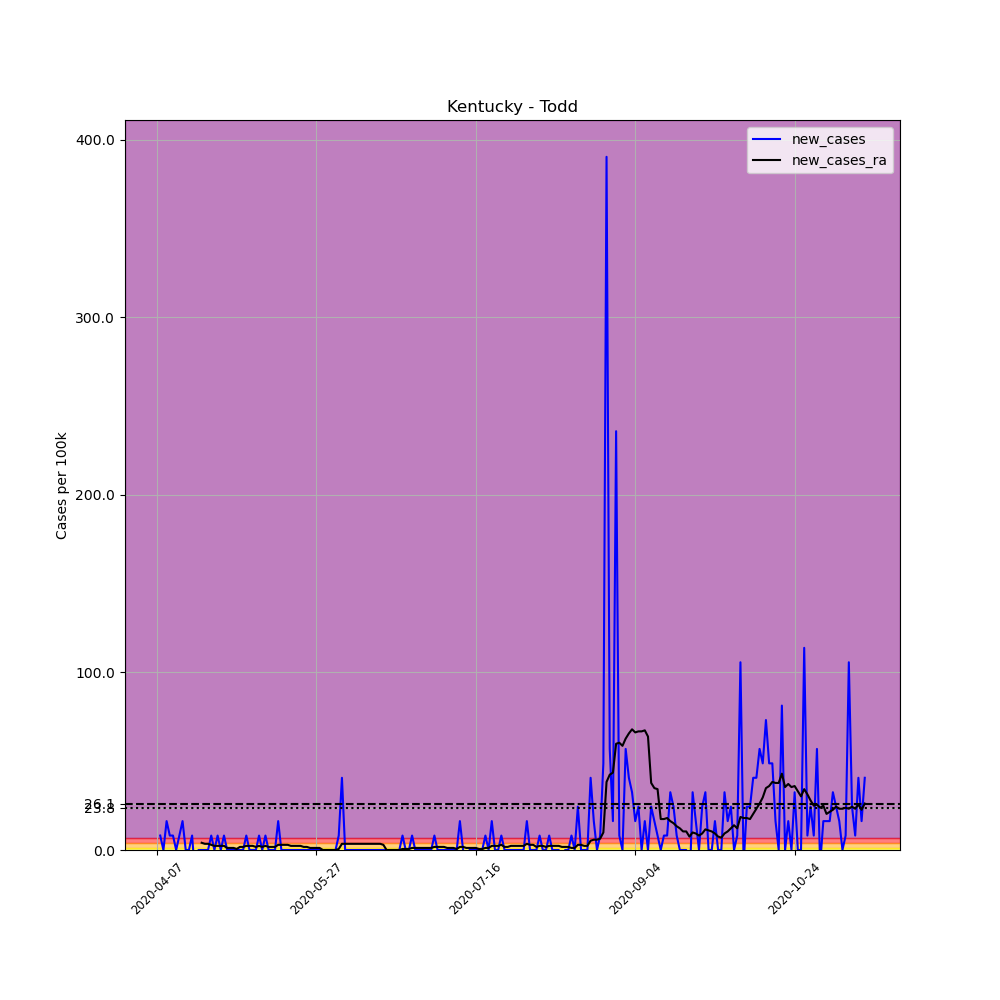

The file beside this chart, header and first rows:
, date, county, state, fips, cases, deaths, COUNTY, STNAME, CTYNAME, POPESTIMATE2019, per_100k, new_cases, new_cases_ra
588529, 2020-04-07, Todd, Kentucky, 21219, 2, 0, 219, Kentucky, Todd, 12294, 16.27, , 
588530, 2020-04-08, Todd, Kentucky, 21219, 3, 0, 219, Kentucky, Todd, 12294, 24.4, 8.134, 
588531, 2020-04-09, Todd, Kentucky, 21219, 3, 0, 219, Kentucky, Todd, 12294, 24.4, 0.0, 
588532, 2020-04-10, Todd, Kentucky, 21219, 5, 0, 219, Kentucky, Todd, 12294, 40.67, 16.27, 
588533, 2020-04-11, Todd, Kentucky, 21219, 6, 0, 219, Kentucky, Todd, 12294, 48.8, 8.134, 
588534, 2020-04-12, Todd, Kentucky, 21219, 7, 0, 219, Kentucky, Todd, 12294, 56.94, 8.134, 
588535, 2020-04-13, Todd, Kentucky, 21219, 7, 0, 219, Kentucky, Todd, 12294, 56.94, 0.0, 
588536, 2020-04-14, Todd, Kentucky, 21219, 8, 0, 219, Kentucky, Todd, 12294, 65.07, 8.134, 
588537, 2020-04-15, Todd, Kentucky, 21219, 10, 0, 219, Kentucky, Todd, 12294, 81.34, 16.27, 
588538, 2020-04-16, Todd, Kentucky, 21219, 10, 0, 219, Kentucky, Todd, 12294, 81.34, 0.0, 
588539, 2020-04-17, Todd, Kentucky, 21219, 10, 0, 219, Kentucky, Todd, 12294, 81.34, 0.0, 
588540, 2020-04-18, Todd, Kentucky, 21219, 11, 0, 219, Kentucky, Todd, 12294, 89.47, 8.134, 
588541, 2020-04-19, Todd, Kentucky, 21219, 9, 0, 219, Kentucky, Todd, 12294, 73.21, -16.27, 
588542, 2020-04-20, Todd, Kentucky, 21219, 9, 0, 219, Kentucky, Todd, 12294, 73.21, 0.0, 
588543, 2020-04-21, Todd, Kentucky, 21219, 9, 0, 219, Kentucky, Todd, 12294, 73.21, 0.0, 4.067
588544, 2020-04-22, Todd, Kentucky, 21219, 9, 0, 219, Kentucky, Todd, 12294, 73.21, 0.0, 3.486
588545, 2020-04-23, Todd, Kentucky, 21219, 9, 0, 219, Kentucky, Todd, 12294, 73.21, 0.0, 3.486
588546, 2020-04-24, Todd, Kentucky, 21219, 10, 0, 219, Kentucky, Todd, 12294, 81.34, 8.134, 2.905
588547, 2020-04-25, Todd, Kentucky, 21219, 10, 0, 219, Kentucky, Todd, 12294, 81.34, 0.0, 2.324
588548, 2020-04-26, Todd, Kentucky, 21219, 11, 0, 219, Kentucky, Todd, 12294, 89.47, 8.134, 2.324
588549, 2020-04-27, Todd, Kentucky, 21219, 11, 0, 219, Kentucky, Todd, 12294, 89.47, 0.0, 2.324
588550, 2020-04-28, Todd, Kentucky, 21219, 12, 0, 219, Kentucky, Todd, 12294, 97.61, 8.134, 2.324
588551, 2020-04-29, Todd, Kentucky, 21219, 12, 0, 219, Kentucky, Todd, 12294, 97.61, 0.0, 1.162
588552, 2020-04-30, Todd, Kentucky, 21219, 12, 0, 219, Kentucky, Todd, 12294, 97.61, 0.0, 1.162
588553, 2020-05-01, Todd, Kentucky, 21219, 12, 0, 219, Kentucky, Todd, 12294, 97.61, 0.0, 1.162
588554, 2020-05-02, Todd, Kentucky, 21219, 12, 0, 219, Kentucky, Todd, 12294, 97.61, 0.0, 0.581
588555, 2020-05-03, Todd, Kentucky, 21219, 12, 0, 219, Kentucky, Todd, 12294, 97.61, 0.0, 1.743
588556, 2020-05-04, Todd, Kentucky, 21219, 12, 0, 219, Kentucky, Todd, 12294, 97.61, 0.0, 1.743
588557, 2020-05-05, Todd, Kentucky, 21219, 13, 0, 219, Kentucky, Todd, 12294, 105.7, 8.134, 2.324
588558, 2020-05-06, Todd, Kentucky, 21219, 13, 0, 219, Kentucky, Todd, 12294, 105.7, 0.0, 2.324
588559, 2020-05-07, Todd, Kentucky, 21219, 13, 0, 219, Kentucky, Todd, 12294, 105.7, 0.0, 2.324
588560, 2020-05-08, Todd, Kentucky, 21219, 13, 0, 219, Kentucky, Todd, 12294, 105.7, 0.0, 1.743
588561, 2020-05-09, Todd, Kentucky, 21219, 14, 0, 219, Kentucky, Todd, 12294, 113.9, 8.134, 2.324
588562, 2020-05-10, Todd, Kentucky, 21219, 14, 0, 219, Kentucky, Todd, 12294, 113.9, 0.0, 1.743
588563, 2020-05-11, Todd, Kentucky, 21219, 15, 0, 219, Kentucky, Todd, 12294, 122, 8.134, 2.324
588564, 2020-05-12, Todd, Kentucky, 21219, 15, 0, 219, Kentucky, Todd, 12294, 122, 0.0, 1.743
588565, 2020-05-13, Todd, Kentucky, 21219, 15, 0, 219, Kentucky, Todd, 12294, 122, 0.0, 1.743
588566, 2020-05-14, Todd, Kentucky, 21219, 15, 0, 219, Kentucky, Todd, 12294, 122, 0.0, 1.743
588567, 2020-05-15, Todd, Kentucky, 21219, 17, 0, 219, Kentucky, Todd, 12294, 138.3, 16.27, 2.905
588568, 2020-05-16, Todd, Kentucky, 21219, 17, 0, 219, Kentucky, Todd, 12294, 138.3, 0.0, 2.905
588569, 2020-05-17, Todd, Kentucky, 21219, 17, 0, 219, Kentucky, Todd, 12294, 138.3, 0.0, 2.905
588570, 2020-05-18, Todd, Kentucky, 21219, 17, 0, 219, Kentucky, Todd, 12294, 138.3, 0.0, 2.905
588571, 2020-05-19, Todd, Kentucky, 21219, 17, 0, 219, Kentucky, Todd, 12294, 138.3, 0.0, 2.324
588572, 2020-05-20, Todd, Kentucky, 21219, 17, 0, 219, Kentucky, Todd, 12294, 138.3, 0.0, 2.324
588573, 2020-05-21, Todd, Kentucky, 21219, 17, 0, 219, Kentucky, Todd, 12294, 138.3, 0.0, 2.324
588574, 2020-05-22, Todd, Kentucky, 21219, 17, 0, 219, Kentucky, Todd, 12294, 138.3, 0.0, 2.324
588575, 2020-05-23, Todd, Kentucky, 21219, 17, 0, 219, Kentucky, Todd, 12294, 138.3, 0.0, 1.743
588576, 2020-05-24, Todd, Kentucky, 21219, 17, 0, 219, Kentucky, Todd, 12294, 138.3, 0.0, 1.743
588577, 2020-05-25, Todd, Kentucky, 21219, 17, 0, 219, Kentucky, Todd, 12294, 138.3, 0.0, 1.162
588578, 2020-05-26, Todd, Kentucky, 21219, 17, 0, 219, Kentucky, Todd, 12294, 138.3, 0.0, 1.162
588579, 2020-05-27, Todd, Kentucky, 21219, 17, 0, 219, Kentucky, Todd, 12294, 138.3, 0.0, 1.162
588580, 2020-05-28, Todd, Kentucky, 21219, 17, 0, 219, Kentucky, Todd, 12294, 138.3, 0.0, 1.162
588581, 2020-05-29, Todd, Kentucky, 21219, 17, 0, 219, Kentucky, Todd, 12294, 138.3, 0.0, 5.075305255429287e-16
588582, 2020-05-30, Todd, Kentucky, 21219, 17, 0, 219, Kentucky, Todd, 12294, 138.3, 0.0, 5.075305255429287e-16
588583, 2020-05-31, Todd, Kentucky, 21219, 17, 0, 219, Kentucky, Todd, 12294, 138.3, 0.0, 5.075305255429287e-16
588584, 2020-06-01, Todd, Kentucky, 21219, 17, 0, 219, Kentucky, Todd, 12294, 138.3, 0.0, 5.075305255429287e-16
588585, 2020-06-02, Todd, Kentucky, 21219, 17, 0, 219, Kentucky, Todd, 12294, 138.3, 0.0, 5.075305255429287e-16
588586, 2020-06-03, Todd, Kentucky, 21219, 18, 0, 219, Kentucky, Todd, 12294, 146.4, 8.134, 0.581
588587, 2020-06-04, Todd, Kentucky, 21219, 23, 0, 219, Kentucky, Todd, 12294, 187.1, 40.67, 3.486
588588, 2020-06-05, Todd, Kentucky, 21219, 23, 0, 219, Kentucky, Todd, 12294, 187.1, 0.0, 3.486
... 163 more rows
